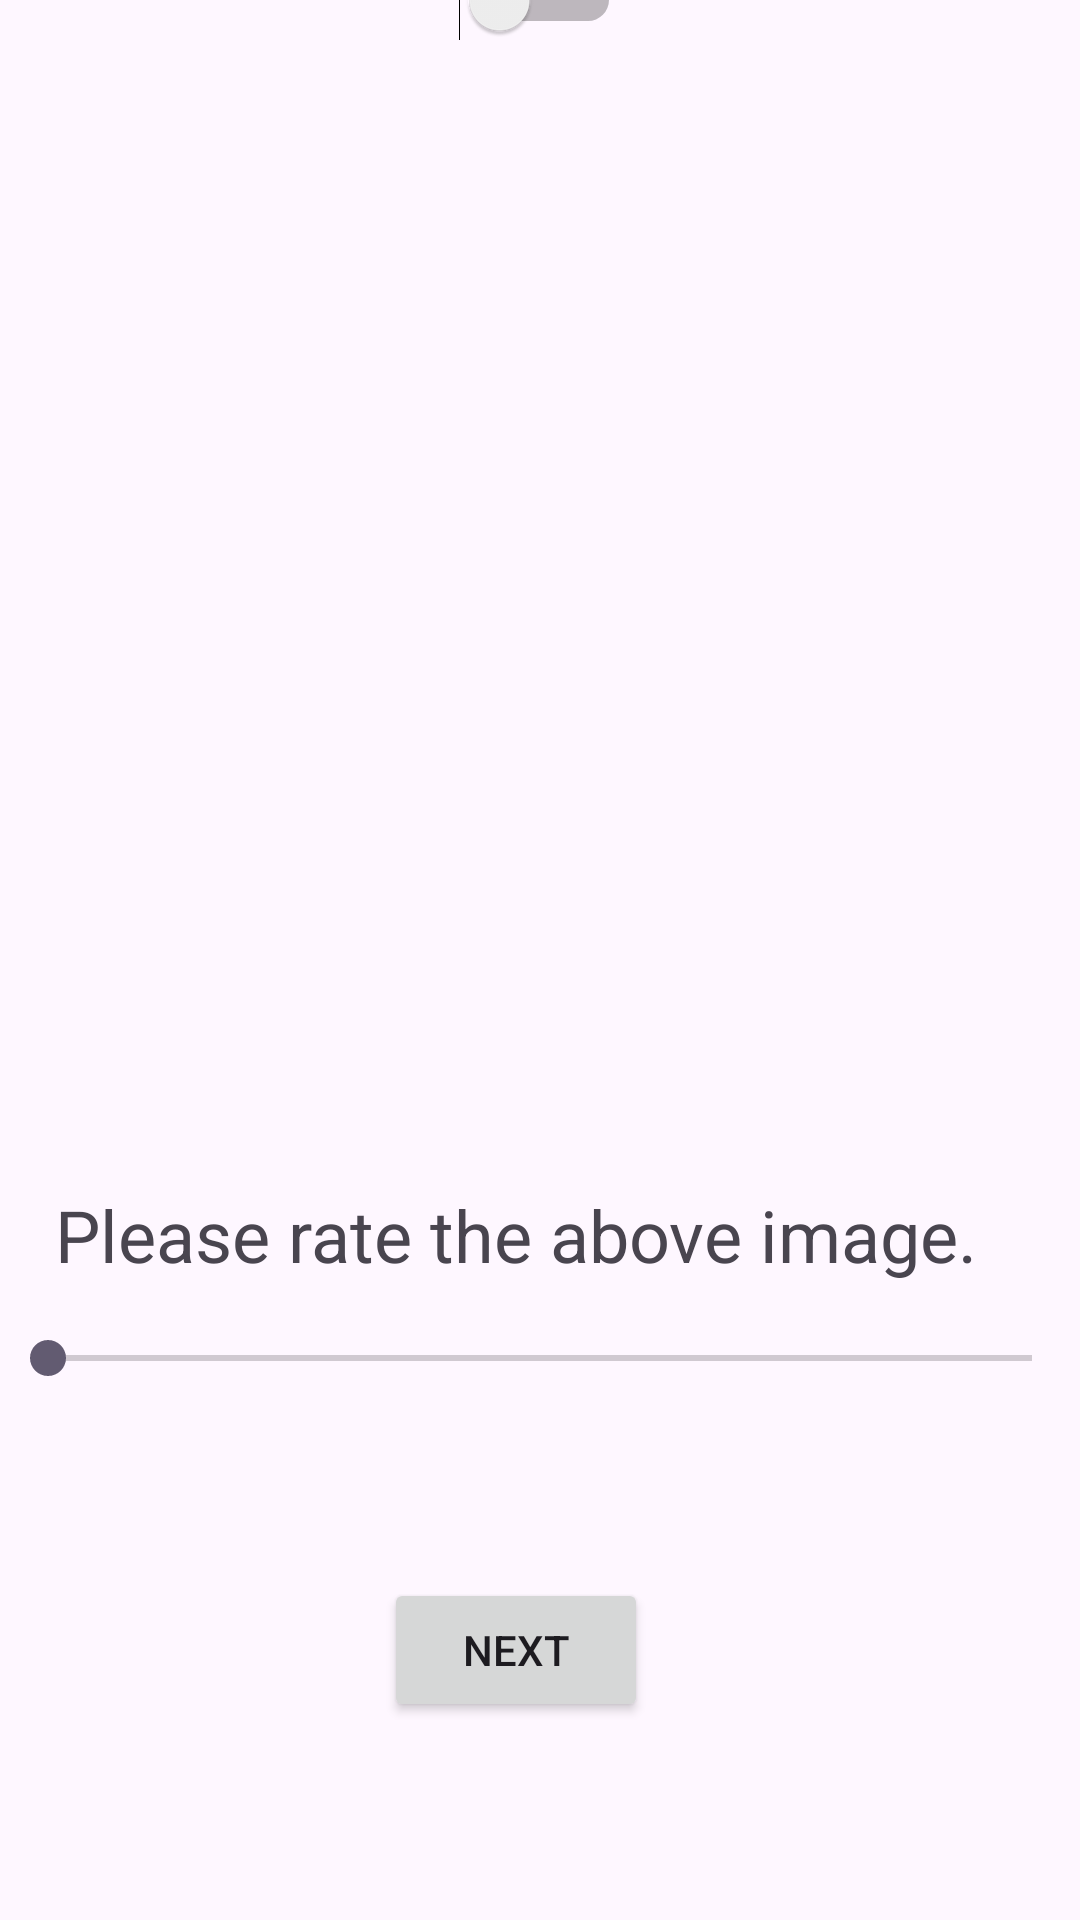

Write the Android layout XML for this screen, with the resource values it uses.
<!-- AndroidManifest.xml: application theme Theme.WidgetsCombine -->
<!-- res/layout/activity_third.xml -->
<?xml version="1.0" encoding="utf-8"?>
<androidx.constraintlayout.widget.ConstraintLayout xmlns:android="http://schemas.android.com/apk/res/android"
    xmlns:app="http://schemas.android.com/apk/res-auto"
    xmlns:tools="http://schemas.android.com/tools"
    android:layout_width="match_parent"
    android:layout_height="match_parent"
    tools:context=".ThirdActivity">

    <TextView
        android:id="@+id/textView3"
        android:layout_width="wrap_content"
        android:layout_height="wrap_content"
        android:layout_marginStart="16dp"
        android:layout_marginTop="32dp"
        android:layout_marginEnd="16dp"
        android:layout_marginBottom="691dp"
        android:text="Toggle to see the picture."
        android:textSize="30sp"
        app:layout_constraintBottom_toBottomOf="parent"
        app:layout_constraintEnd_toEndOf="parent"
        app:layout_constraintStart_toStartOf="parent"
        app:layout_constraintTop_toTopOf="parent" />

    <Switch
        android:id="@+id/switchId"
        android:layout_width="wrap_content"
        android:layout_height="wrap_content"
        android:layout_marginTop="16dp"
        app:layout_constraintEnd_toEndOf="@+id/textView3"
        app:layout_constraintStart_toStartOf="@+id/textView3"
        app:layout_constraintTop_toBottomOf="@+id/textView3" />

    <ImageView
        android:layout_width="300dp"
        android:layout_height="350dp"
        android:layout_marginTop="16dp"
        app:layout_constraintEnd_toEndOf="@+id/switchId"
        app:layout_constraintStart_toStartOf="@+id/switchId"
        app:layout_constraintTop_toBottomOf="@+id/switchId"
        android:id="@+id/switchImageViewID"
        android:src="@drawable/vishal_photo"
        android:visibility="invisible" />

    <TextView
        android:id="@+id/textView4"
        android:layout_width="wrap_content"
        android:layout_height="wrap_content"
        android:layout_marginTop="16dp"
        android:layout_marginEnd="16dp"
        android:text="Please rate the above image."
        android:textSize="24dp"
        app:layout_constraintEnd_toEndOf="@+id/switchImageViewID"
        app:layout_constraintStart_toStartOf="@+id/switchImageViewID"
        app:layout_constraintTop_toBottomOf="@+id/switchImageViewID" />

    <SeekBar
        android:id="@+id/seekBarId"
        android:layout_marginTop="16dp"
        android:max="100"
        android:layout_width="match_parent"
        android:layout_height="wrap_content"
        app:layout_constraintEnd_toEndOf="@+id/textView4"
        app:layout_constraintStart_toStartOf="@+id/textView4"
        app:layout_constraintTop_toBottomOf="@+id/textView4" />

    <TextView
        android:id="@+id/seekValueTextViewId"
        android:layout_width="wrap_content"
        android:layout_height="wrap_content"
        android:text=""
        android:layout_marginLeft="16dp"
        android:layout_marginRight="16dp"
        android:layout_marginBottom="16dp"
        android:layout_marginTop="16dp"
        android:textSize="24sp"
        app:layout_constraintEnd_toEndOf="@+id/seekBarId"
        app:layout_constraintStart_toStartOf="@+id/seekBarId"
        app:layout_constraintTop_toBottomOf="@+id/seekBarId" />

    <Button
        android:id="@+id/btnFourthActivityId"
        android:layout_width="wrap_content"
        android:layout_height="wrap_content"
        android:text="Next"
        android:onClick="FourthPage"
        android:layout_marginTop="16dp"
        app:layout_constraintEnd_toEndOf="@+id/seekValueTextViewId"
        app:layout_constraintHorizontal_bias="0.538"
        app:layout_constraintStart_toStartOf="@+id/seekValueTextViewId"
        app:layout_constraintTop_toBottomOf="@+id/seekValueTextViewId" />


</androidx.constraintlayout.widget.ConstraintLayout>
<!-- resources referenced by this layout -->
<resources>
  <!-- drawable vishal_photo: jpg bitmap (drawable, 920663 bytes) -->
  <style name="Theme.WidgetsCombine" parent="Base.Theme.WidgetsCombine" />
  <style name="Base.Theme.WidgetsCombine" parent="Theme.Material3.DayNight.NoActionBar">
          
          
      </style>
</resources>
